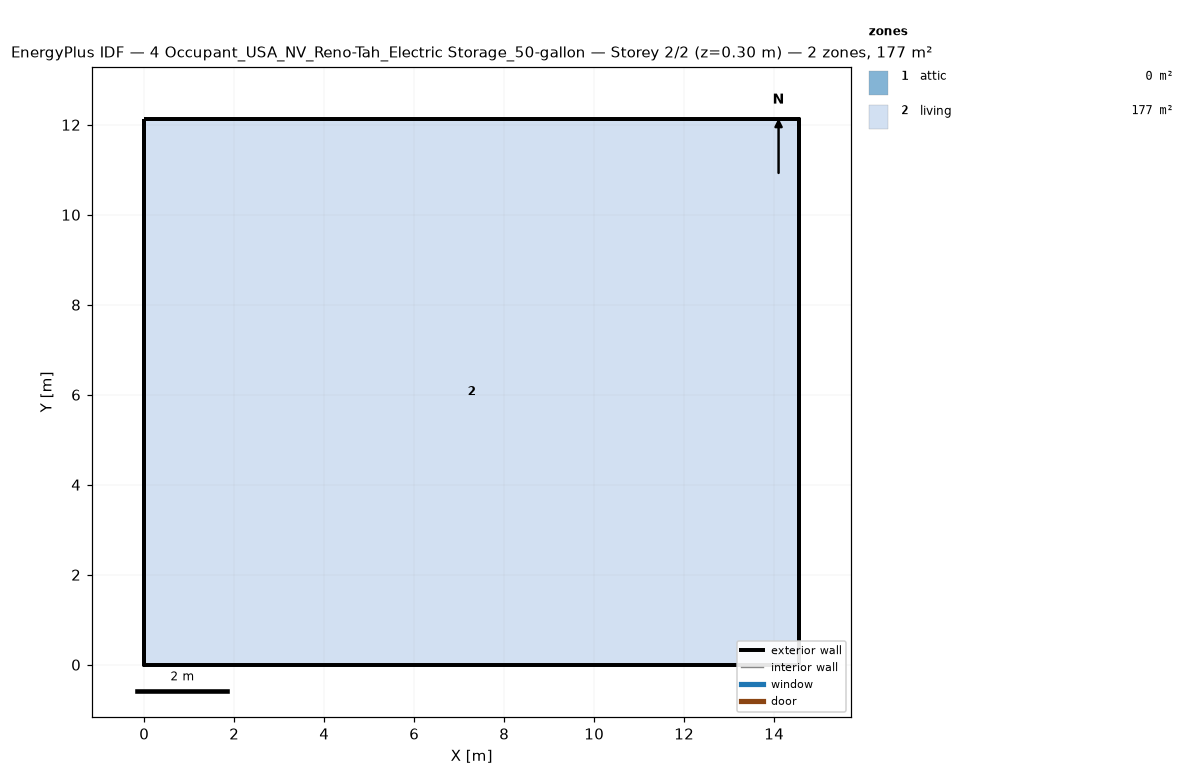
=== STOREY PLAN SPEC (per zone: floor XY polygon, exterior-wall plan segments, windows/doors) ===
zone 1: attic  (0.0 m²)
  exterior wall: (14.55, 0.00) – (14.55, 12.13) – (14.55, 6.06)  [18.2 m]
  exterior wall: (0.00, 12.13) – (0.00, 0.00) – (0.00, 6.06)  [18.2 m]
zone 2: living  (176.5 m²)
  floor: (0.00, 0.00) (0.00, 12.13) (14.55, 12.13) (14.55, 0.00)
  exterior wall: (0.00, 0.00) – (14.55, 0.00)  [14.6 m]
  exterior wall: (14.55, 0.00) – (14.55, 12.13)  [12.1 m]
  exterior wall: (14.55, 12.13) – (0.00, 12.13)  [14.6 m]
  exterior wall: (0.00, 12.13) – (0.00, 0.00)  [12.1 m]

=== DERIVED (storey summary) ===
Building: 4 Occupant_USA_NV_Reno-Tah_Electric Storage_50-gallon
Storey: 2 of 2  (floor level z = 0.30 m)
Storey gross floor area: 176.5 m²
Zones on this storey: 2
  - attic: floor 0.0 m²; exterior wall 36.4 m (24.5 m²); WWR 0.0%
  - living: floor 176.5 m²; exterior wall 53.4 m (146.4 m²); WWR 0.0%
Zone adjacency: (none detected)